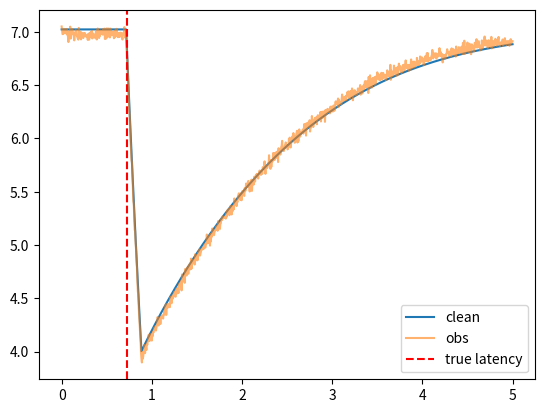

Recreate this plot in Python.
import matplotlib.pyplot as plt
import numpy as np


def flux_from_diameter(D, phi_ref=1.0):
    arg = np.clip((D - 4.9) / 3.0, -0.9999, 0.9999)
    rhs = 5.2 - 2.3026 * np.arctanh(arg)
    phi_ratio = np.exp(rhs / 0.45)
    return phi_ref * phi_ratio


def _simulate_dynamics(phi_arr, dt, D0, delay_samples, S):
    n = len(phi_arr)
    D = np.zeros(n)
    D[0] = D0
    for i in range(1, n):
        idx_delay = max(0, i - delay_samples)
        ratio = max(1e-9, phi_arr[idx_delay] / 1.0)
        rhs = 5.2 - 0.45 * np.log(ratio)
        arg = np.clip((D[i - 1] - 4.9) / 3.0, -0.9999, 0.9999)
        mech = 2.3026 * np.arctanh(arg)
        dDdt = rhs - mech
        # Eq 17 effect: constriction fast (dt/S), dilation slow (dt/(3S))
        if dDdt < 0:
            dt_eff = dt / max(1e-9, S)
        else:
            dt_eff = dt / max(1e-9, 3.0 * S)
        D[i] = D[i - 1] + dDdt * dt_eff
    return D


def _compute_metrics_from_trace(time, D, stim_time, led_duration, tau_latency):
    dt = time[1] - time[0]
    # Start searching after stimulus + latency
    search_start_t = stim_time + tau_latency
    i_start = int(np.searchsorted(time, search_start_t))
    # index of minimal diameter after stimulus
    if i_start >= len(D) - 1:
        return None  # can't compute
    i_min_rel = np.argmin(D[i_start:])  # relative to i_start
    i_min = i_start + i_min_rel

    # compute derivative
    deriv = np.gradient(D, dt)

    # average constriction velocity: mean derivative between onset and minimum
    if i_min <= i_start:
        return None
    avg_constr_vel = np.mean(deriv[i_start:i_min])  # should be negative

    # max constriction velocity
    max_constr_vel = np.min(deriv[i_start:i_min])  # most negative

    # dilation velocity: average derivative in window after minimum (take next 0.5s or until end)
    post_start = i_min + 1
    post_end = min(len(D), post_start + int(0.5 / dt))
    if post_end <= post_start:
        return None
    avg_dil_vel = np.mean(deriv[post_start:post_end])  # should be positive

    # 75% recovery time: time to recover to D75 = min + 0.75*(max-min)
    D_min = D[i_min]
    D_max = np.max(D[: i_start + 1])  # baseline estimate (before constriction)
    D75 = D_min + 0.75 * (D_max - D_min)
    # find first index after i_min where D >= D75
    idx_after = np.where(D[i_min:] >= D75)[0]
    if idx_after.size == 0:
        t75 = np.nan
    else:
        t75 = idx_after[0] * dt  # time relative to i_min
    return {
        "avg_constr_vel": float(avg_constr_vel),
        "max_constr_vel": float(max_constr_vel),
        "avg_dil_vel": float(avg_dil_vel),
        "t75": float(t75),
    }


def tune_S(
    D_max=5.63,
    D_min=3.78,
    stim_time=0.5,
    led_duration=0.167,
    fps=200,
    tau_latency=0.21175,
    target_vel_mean=-4.11,
    target_vel_max=-5.15,
    target_dil_vel=1.02,
    target_75pct=1.77,
):
    """
    Robust two-stage search for S.
    Returns S_best (float).
    """
    dt = 1.0 / fps
    duration = 4.0
    n = int(duration * fps) + 1
    time = np.linspace(0, duration, n)

    phi_base = flux_from_diameter(D_max)
    phi_stim = flux_from_diameter(D_min)
    phi = np.full(n, phi_base)
    on_mask = (time >= stim_time) & (time < stim_time + led_duration)
    phi[on_mask] = phi_stim
    delay_samples = int(max(0, round(tau_latency / dt)))

    # loss weighting
    w = dict(avg=1.0, maxc=1.0, dil=1.0, t75=0.5)

    def loss_for_S(S):
        D = _simulate_dynamics(phi, dt, D_max, delay_samples, S)
        metrics = _compute_metrics_from_trace(
            time, D, stim_time, led_duration, tau_latency
        )
        if metrics is None:
            return np.inf
        # squared-error style loss (scale each term to typical magnitude)
        L = 0.0
        L += w["avg"] * (metrics["avg_constr_vel"] - target_vel_mean) ** 2
        L += w["maxc"] * (metrics["max_constr_vel"] - target_vel_max) ** 2
        L += w["dil"] * (metrics["avg_dil_vel"] - target_dil_vel) ** 2
        # t75 is in sec relative to min; if nan, penalize heavily
        if np.isnan(metrics["t75"]):
            L += 100.0
        else:
            L += w["t75"] * (metrics["t75"] - target_75pct) ** 2
        return L

    # Coarse grid (log-spaced to capture wide range)
    coarse = np.concatenate(
        [
            np.linspace(0.5, 5, 10),
            np.linspace(5, 50, 10),
            np.linspace(50, 500, 10),
            np.linspace(500, 2000, 10),
        ]
    )
    coarse = np.unique(coarse)
    losses = np.array([loss_for_S(float(S)) for S in coarse])
    idx0 = np.nanargmin(losses)
    S0 = coarse[idx0]

    # Fine grid around S0
    lower = max(0.1, S0 * 0.5)
    upper = S0 * 2.0 + 1e-9
    fine = np.linspace(lower, upper, 50)
    losses_fine = np.array([loss_for_S(float(S)) for S in fine])
    idx1 = np.nanargmin(losses_fine)
    S_best = float(fine[idx1])

    return S_best


def _find_required_phi(
    D0,
    D_target,
    phi_baseline,
    phi_target_ss,
    time,
    on_mask,
    delay_samples,
    S,
    dt,
    tol=1e-3,
    max_factor=1e6,
):
    """Find a stimulus flux (phi) that makes the simulated minimum diameter <= D_target.

    Uses exponential expansion then binary search over phi between `phi_baseline` and
    `high` (expanded bound). If even `high` can't reach the target, returns `high`.
    """
    # quick check: steady-state value might already achieve target
    if phi_target_ss <= phi_baseline:
        return phi_target_ss

    # helper to test a candidate phi
    def min_D_for_phi(phi_cand):
        phi_arr = np.full_like(time, phi_baseline)
        phi_arr[on_mask] = phi_cand
        D_sim = _simulate_dynamics(phi_arr, dt, D0, delay_samples, S)
        return D_sim.min()

    # find an upper bound that achieves target (exponential expansion)
    low = phi_baseline
    high = max(phi_target_ss, phi_baseline * 10.0)
    minD = min_D_for_phi(high)
    expand_iter = 0
    while minD > D_target + tol and high / low < max_factor:
        low = high
        high = high * 10.0
        minD = min_D_for_phi(high)
        expand_iter += 1
        if expand_iter > 20:
            break

    # if even the expanded high doesn't reach the target, return high as best-effort
    if minD > D_target + tol:
        return high

    # binary search between low and high
    for _ in range(30):
        mid = 0.5 * (low + high)
        if min_D_for_phi(mid) <= D_target + tol:
            high = mid
        else:
            low = mid

    return high


def simulate_plr_eq16_population(
    duration=5.0,
    fps=200,
    stim_time=0.5,
    led_duration=0.167,
    noise_sd=0.03,
    drift_amp=0.05,
    seed=None,
):
    if seed is not None:
        np.random.seed(seed)

    # sample population params
    D_max = float(np.random.normal(5.63, 0.79))
    D_min = float(np.random.normal(3.78, 0.56))
    tau_latency = float(np.random.normal(0.21175, 0.00951))

    # steady-state flux values corresponding to these diameters
    phi_base = flux_from_diameter(D_max)
    # steady-state stimulus flux corresponding to D_min (may be insufficient for
    # brief pulses). We attempt to find an increased `phi_stim` that makes the
    # transient reach `D_min` during the short LED on-time.
    phi_stim = flux_from_diameter(D_min)

    # tune S for this "subject" (robust)
    S = tune_S(
        D_max=D_max,
        D_min=D_min,
        stim_time=stim_time,
        led_duration=led_duration,
        fps=fps,
        tau_latency=tau_latency,
    )

    dt = 1.0 / fps
    n = int(round(duration * fps)) + 1
    time = np.linspace(0, duration, n)
    phi = np.full(n, phi_base)
    on_mask = (time >= stim_time) & (time < stim_time + led_duration)
    # if the LED is very short relative to dynamics, the steady-state flux
    # `phi_stim_ss` might not drive the transient low enough. Find a stronger
    # stimulus flux if needed.
    delay_samples = int(np.ceil(tau_latency / dt))

    phi_stim = _find_required_phi(
        D_max,
        D_min,
        phi_base,
        phi_stim,
        time,
        on_mask,
        delay_samples,
        S,
        dt,
    )
    phi[on_mask] = phi_stim

    delay_samples = int(max(0, round(tau_latency / dt)))

    # integrate with Eq17 dynamics
    D_clean = _simulate_dynamics(phi, dt, D_max, delay_samples, S)

    # add hippus + noise
    hippus_freq = np.random.uniform(0.05, 0.3)
    drift = drift_amp * np.sin(
        2 * np.pi * hippus_freq * time + np.random.uniform(0, 2 * np.pi)
    )
    noise = np.random.normal(0, noise_sd, size=n)
    D_obs = D_clean + drift + noise

    params = dict(
        D_max=D_max,
        D_min=D_min,
        tau_latency=tau_latency,
        S=S,
        phi_base=phi_base,
        phi_stim=phi_stim,
    )
    return time, D_obs, D_clean, stim_time + tau_latency, params


# Quick demo
if __name__ == "__main__":
    t, D_obs, D_clean, true_lat, params = simulate_plr_eq16_population(seed=0)
    print("params:", params)
    plt.plot(t, D_clean, label="clean")
    plt.plot(t, D_obs, alpha=0.6, label="obs")
    plt.axvline(true_lat, color="r", ls="--", label="true latency")
    plt.legend()
    plt.show()
